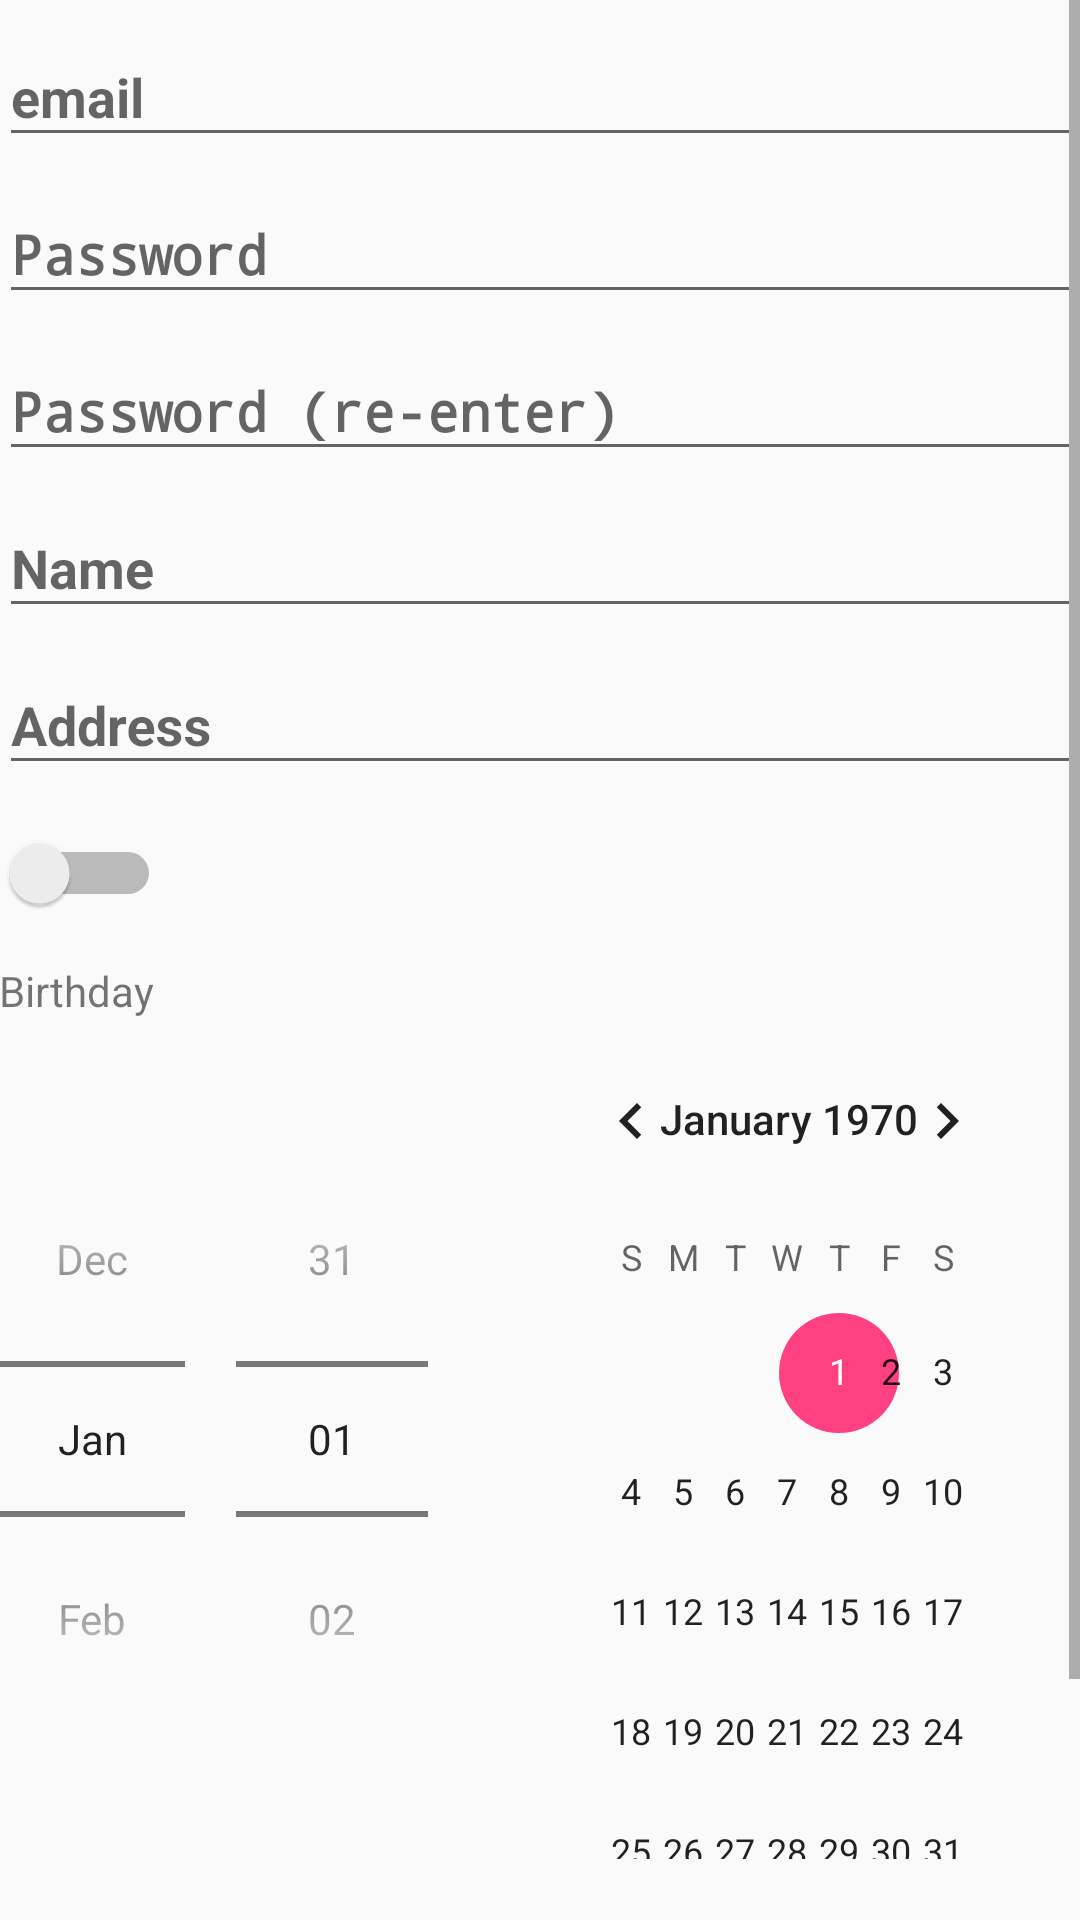

Produce the Android XML layout that renders to this screen, including the resource entries it uses.
<!-- AndroidManifest.xml: application theme AppTheme -->
<!-- res/layout/activity_signup.xml -->
<LinearLayout xmlns:android="http://schemas.android.com/apk/res/android"
    xmlns:tools="http://schemas.android.com/tools"
    android:layout_width="match_parent"
    android:layout_height="match_parent"
    android:gravity="center_horizontal"
    android:orientation="vertical"
    android:paddingBottom="@dimen/activity_vertical_margin"
    android:paddingLeft="@dimen/activity_horizontal_margin"
    android:paddingRight="@dimen/activity_horizontal_margin"
    android:paddingTop="@dimen/activity_vertical_margin"
    tools:context="com.example.shmulik.control.SignupActivity">

    
    <ProgressBar
        android:id="@+id/signup_progress"
        style="?android:attr/progressBarStyleLarge"
        android:layout_width="wrap_content"
        android:layout_height="wrap_content"
        android:layout_marginBottom="8dp"
        android:visibility="gone"/>

    <ScrollView
        android:id="@+id/signup_form"
        android:layout_width="match_parent"
        android:layout_height="match_parent">

        <LinearLayout
            android:id="@+id/email_signup_form"
            android:layout_width="match_parent"
            android:layout_height="wrap_content"
            android:orientation="vertical">

            <android.support.design.widget.TextInputLayout
                android:layout_width="match_parent"
                android:layout_height="wrap_content">

                <AutoCompleteTextView
                    android:id="@+id/email_signup"
                    android:layout_width="match_parent"
                    android:layout_height="wrap_content"
                    android:hint="@string/prompt_email"
                    android:textStyle="bold"
                    android:inputType="textEmailAddress"
                    android:maxLines="1"
                    android:singleLine="true"/>

            </android.support.design.widget.TextInputLayout>

            <android.support.design.widget.TextInputLayout
                android:layout_width="match_parent"
                android:layout_height="wrap_content">

                <EditText
                    android:id="@+id/password_signup"
                    android:layout_width="match_parent"
                    android:layout_height="wrap_content"
                    android:hint="@string/prompt_password"
                    android:textStyle="bold"
                    android:imeActionId="@+id/login"
                    android:imeActionLabel="@string/action_sign_in_short"
                    android:imeOptions="actionUnspecified"
                    android:inputType="textPassword"
                    android:maxLines="1"
                    android:singleLine="true"/>

            </android.support.design.widget.TextInputLayout>

            <android.support.design.widget.TextInputLayout
                android:layout_width="match_parent"
                android:layout_height="wrap_content">

                <EditText
                    android:id="@+id/password_reenter_signup"
                    android:layout_width="match_parent"
                    android:layout_height="wrap_content"
                    android:hint="@string/prompt_password_reenter"
                    android:imeActionId="@+id/login"
                    android:imeActionLabel="@string/action_sign_in_short"
                    android:textStyle="bold"
                    android:imeOptions="actionUnspecified"
                    android:inputType="textPassword"
                    android:maxLines="1"
                    android:singleLine="true"/>

            </android.support.design.widget.TextInputLayout>
            <android.support.design.widget.TextInputLayout
                android:layout_width="match_parent"
                android:layout_height="wrap_content">

                <AutoCompleteTextView
                    android:id="@+id/name_signup"
                    android:layout_width="match_parent"
                    android:layout_height="wrap_content"
                    android:hint="@string/prompt_name"
                    android:textStyle="bold"
                    android:inputType="textPersonName"
                    android:maxLines="1"
                    android:singleLine="true"/>

            </android.support.design.widget.TextInputLayout>

            <android.support.design.widget.TextInputLayout
                android:layout_width="match_parent"
                android:layout_height="wrap_content">

                <AutoCompleteTextView
                    android:id="@+id/address_signup"
                    android:layout_width="match_parent"
                    android:layout_height="wrap_content"
                    android:hint="@string/prompt_address"
                    android:textStyle="bold"
                    android:inputType="textPostalAddress"
                    android:maxLines="1"
                    android:singleLine="true"/>

            </android.support.design.widget.TextInputLayout>

            <Switch
                android:layout_width="wrap_content"
                android:layout_height="wrap_content"
                android:id="@+id/maleFemaleSwitch"
                android:layout_marginTop="16dp"
                android:textOn="Male"
                android:textOff="Female"
                android:textStyle="bold"/>

            <TextView
                android:layout_width="wrap_content"
                android:layout_height="wrap_content"
                android:layout_marginTop="16dp"

                android:text="Birthday"/>
            <DatePicker
                android:layout_width="wrap_content"
                android:layout_height="wrap_content"
                android:datePickerMode="spinner"
                android:textStyle="bold"
                android:id="@+id/birthday_signup"
                >

            </DatePicker>


            <RadioGroup
                android:layout_width="wrap_content"
                android:layout_height="wrap_content"
                android:layout_marginTop="16dp"
                android:orientation="horizontal"
                >
                <RadioButton
                    android:layout_width="wrap_content"
                    android:layout_height="wrap_content"
                    android:text="Customer"
                    android:textStyle="bold"
                    android:id="@+id/customerRB"
                    android:checked="true"/>
                <RadioButton
                    android:layout_width="wrap_content"
                    android:layout_marginLeft="30dp"
                    android:layout_height="wrap_content"
                    android:text="Supplier"
                    android:textStyle="bold"
                    android:id="@+id/supplierRB"/>
            </RadioGroup>

            <Button
                android:id="@+id/email_sign_up_button"
                style="?android:textAppearanceSmall"
                android:layout_width="match_parent"
                android:layout_height="wrap_content"
                android:layout_marginTop="16dp"
                android:text="@string/action_sign_up"
                android:textStyle="bold"/>

        </LinearLayout>
    </ScrollView>
</LinearLayout>
<!-- resources referenced by this layout -->
<resources>
  <string name="action_sign_in_short" />
  <string name="action_sign_up">Register</string>
  <string name="prompt_address">Address</string>
  <string name="prompt_email">email</string>
  <string name="prompt_name">Name</string>
  <string name="prompt_password">Password</string>
  <string name="prompt_password_reenter">Password (re-enter)</string>
  <style name="AppTheme" parent="Theme.AppCompat.Light.DarkActionBar">
          
          <item name="colorPrimary">@color/colorPrimary</item>
          <item name="colorPrimaryDark">@color/colorPrimaryDark</item>
          <item name="colorAccent">@color/colorAccent</item>
      </style>
  <color name="colorPrimary">#3F51B5</color>
  <color name="colorPrimaryDark">#303F9F</color>
  <color name="colorAccent">#FF4081</color>
</resources>
